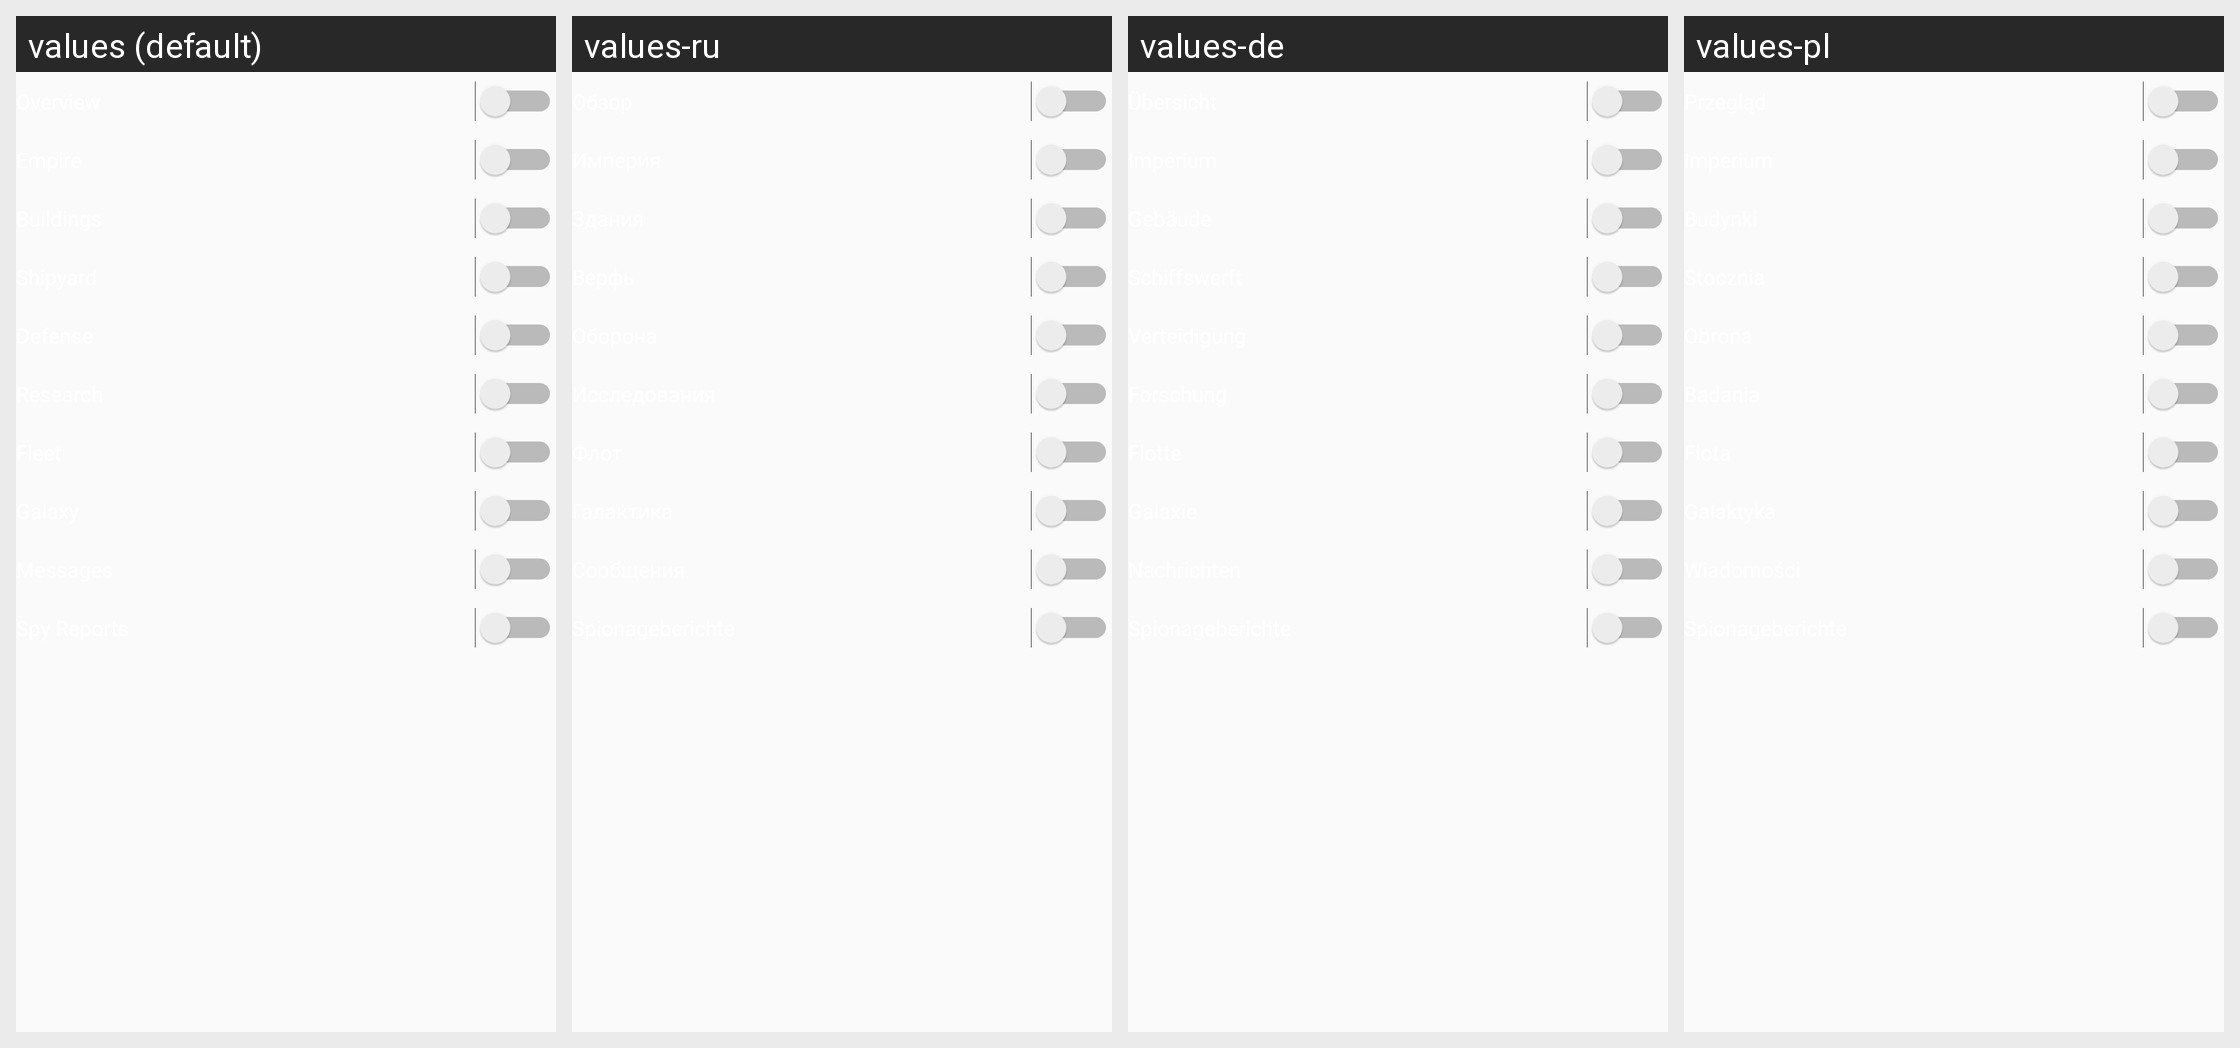

This grid shows one Android layout under several languages. Give, for every string resource on the screen, its name, the default text and each shown locale's text.
Android screen res/layout/button_toggles.xml rendered under 4 locales, left to right: values (default), values-ru, values-de, values-pl. Device: Nexus 5 (rendered at 1080×1920; each locale shown at half size, 540×960, under a caption strip naming it); theme Theme.AppCompat.Light.NoActionBar.
Other locales in the repository, not shown: values-es, values-fr, values-of, values-pi, values-pt, values-tr.
Strings drawn on this screen, with the default value and each locale's value (text and hints the layout hard-codes appear in the picture but are not listed):

btn_overview
  values: Overview
  values-ru: Обзор
  values-de: Übersicht
  values-pl: Przegląd

btn_empire
  values: Empire
  values-ru: Империя
  values-de: Imperium
  values-pl: Imperium

btn_buildings
  values: Buildings
  values-ru: Здания
  values-de: Gebäude
  values-pl: Budynki

btn_shipyard
  values: Shipyard
  values-ru: Верфь
  values-de: Schiffswerft
  values-pl: Stocznia

btn_defense
  values: Defense
  values-ru: Оборона
  values-de: Verteidigung
  values-pl: Obrona

btn_research
  values: Research
  values-ru: Исследования
  values-de: Forschung
  values-pl: Badania

btn_fleet
  values: Fleet
  values-ru: Флот
  values-de: Flotte
  values-pl: Flota

btn_galaxy
  values: Galaxy
  values-ru: Галактика
  values-de: Galaxie
  values-pl: Galaktyka

btn_messages
  values: Messages
  values-ru: Сообщения
  values-de: Nachrichten
  values-pl: Wiadomości

btn_spy_reports
  values: Spy Reports
  values-ru: Spionageberichte
  values-de: Spionageberichte
  values-pl: Spionageberichte
